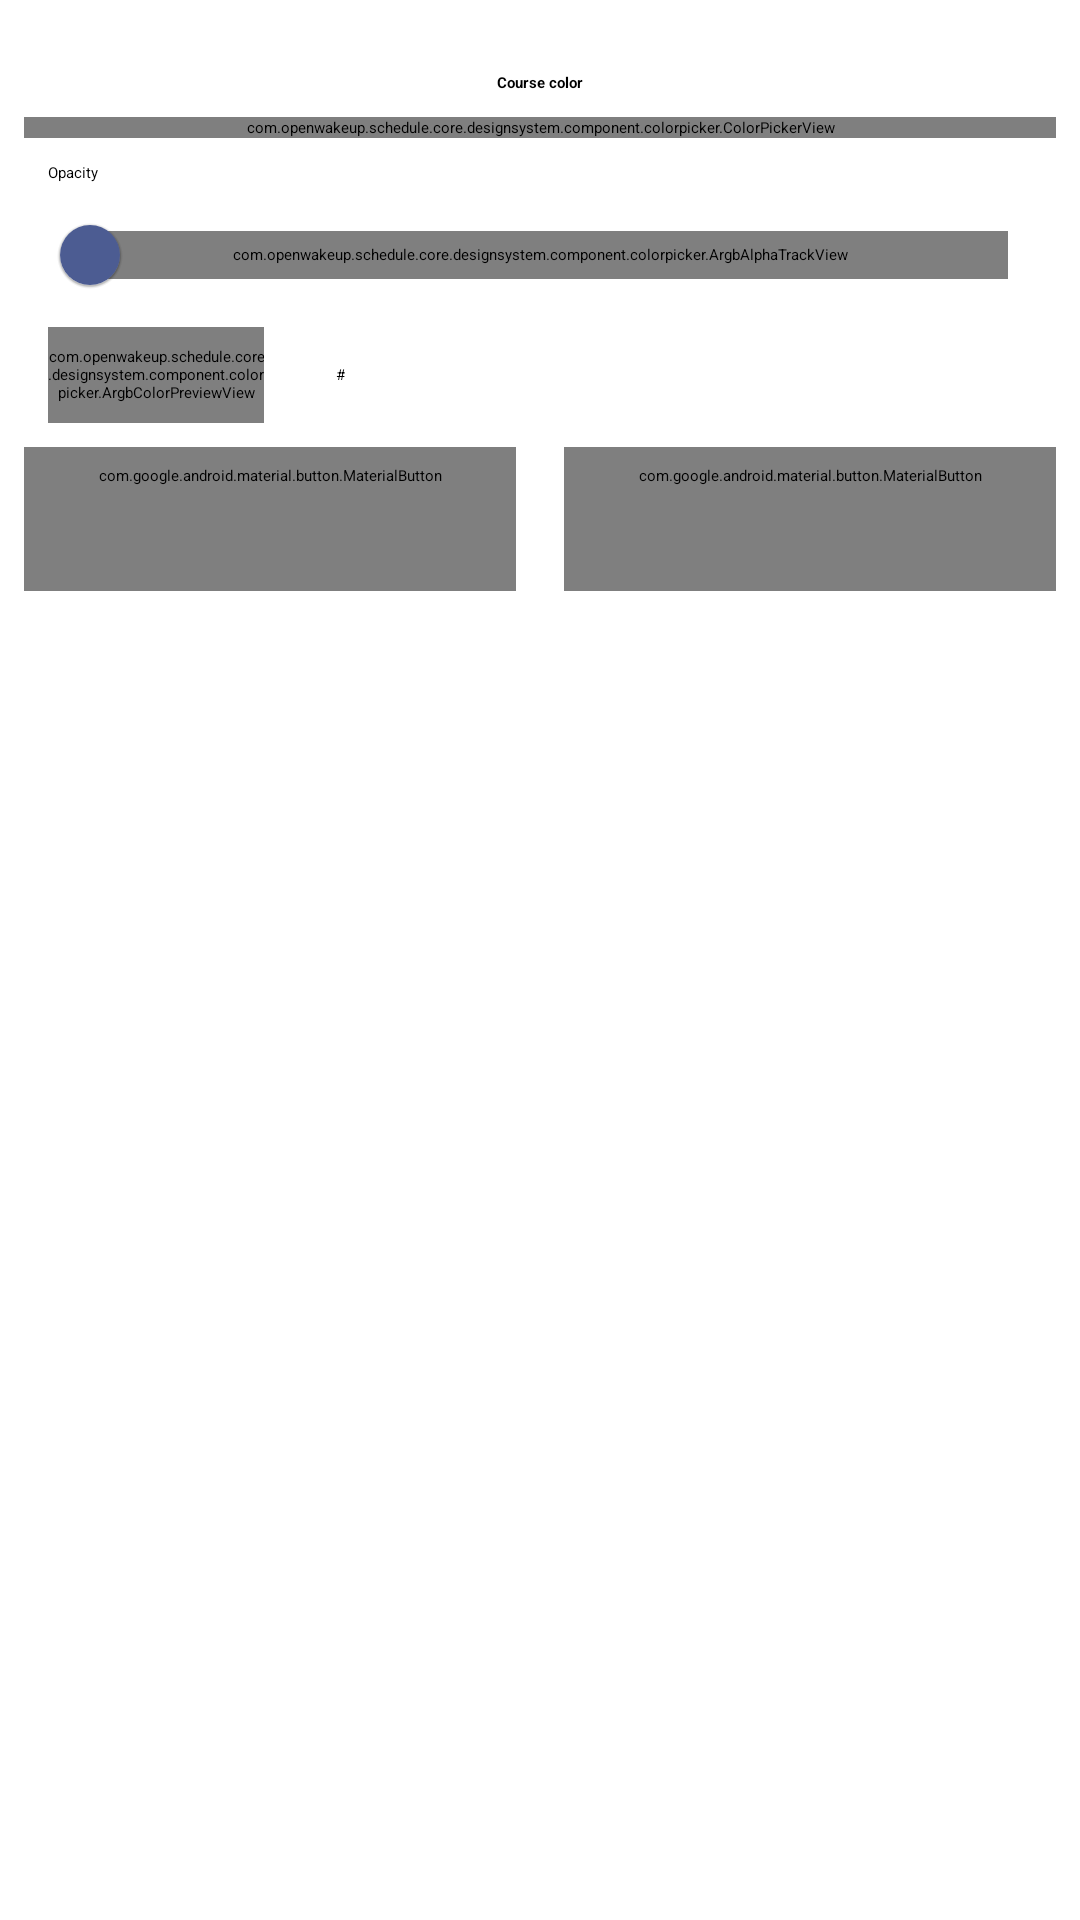

Produce the Android XML layout that renders to this screen, including the resource entries it uses.
<!-- AndroidManifest.xml: application theme AppTheme -->
<!-- res/layout/fragment_color_picker.xml -->
<?xml version="1.0" encoding="utf-8"?>
<androidx.appcompat.widget.LinearLayoutCompat xmlns:android="http://schemas.android.com/apk/res/android"
    xmlns:app="http://schemas.android.com/apk/res-auto"
    android:layout_width="280dp"
    android:layout_height="wrap_content"
    android:layout_gravity="center"
    android:orientation="vertical">

    <com.google.android.material.textview.MaterialTextView
        android:layout_width="match_parent"
        android:layout_height="wrap_content"
        android:layout_marginTop="24dp"
        android:gravity="center"
        android:text="@string/select_course_color"
        android:textStyle="bold" />

    <com.openwakeup.schedule.core.designsystem.component.colorpicker.ColorPickerView
        android:id="@+id/cpv_color"
        android:layout_width="match_parent"
        android:layout_height="wrap_content"
        android:layout_margin="8dp"
        app:cpv_showAlphaSlider="false" />
    
    <com.google.android.material.textview.MaterialTextView
        android:id="@+id/tv_color_opacity"
        android:layout_width="match_parent"
        android:layout_height="wrap_content"
        android:layout_marginHorizontal="16dp"
        android:text="@string/color_opacity"
        android:textAppearance="?attr/textAppearanceLabelLarge" />

    <FrameLayout
        android:layout_width="match_parent"
        android:layout_height="wrap_content"
        android:layout_marginHorizontal="8dp">

        
        <com.openwakeup.schedule.core.designsystem.component.colorpicker.ArgbAlphaTrackView
            android:id="@+id/alpha_color_track"
            android:layout_width="match_parent"
            android:layout_height="16dp"
            android:layout_gravity="center_vertical"
            android:layout_marginHorizontal="16dp"
            android:importantForAccessibility="no" />

        <com.google.android.material.slider.Slider
            android:id="@+id/slider_color_opacity"
            android:layout_width="match_parent"
            android:layout_height="wrap_content"
            android:contentDescription="@string/color_opacity"
            android:stepSize="1"
            android:valueFrom="0"
            android:valueTo="100"
            app:tickVisible="false"
            app:trackColorActive="@android:color/transparent"
            app:trackColorInactive="@android:color/transparent"
            app:trackHeight="16dp"
            app:trackStopIndicatorSize="0dp" />
    </FrameLayout>

    <androidx.appcompat.widget.LinearLayoutCompat
        android:layout_width="match_parent"
        android:layout_height="wrap_content"
        android:layout_marginBottom="8dp"
        android:orientation="horizontal"
        android:paddingStart="16dp"
        android:paddingEnd="16dp">

        <com.openwakeup.schedule.core.designsystem.component.colorpicker.ArgbColorPreviewView
            android:id="@+id/v_color"
            android:layout_width="72dp"
            android:layout_height="32dp"
            android:layout_gravity="center"
            android:importantForAccessibility="no" />

        <com.google.android.material.textview.MaterialTextView
            android:layout_width="wrap_content"
            android:layout_height="wrap_content"
            android:layout_gravity="center"
            android:layout_marginStart="24dp"
            android:text="@string/color_hex_prefix" />

        <com.google.android.material.textfield.TextInputEditText
            android:id="@+id/et_color"
            style="@style/ThemeOverlay.Material3.TextInputEditText.OutlinedBox"
            android:layout_width="0dp"
            android:layout_height="wrap_content"
            android:layout_weight="1"
            android:digits="0123456789ABCDEFabcdef"
            android:focusable="true"
            android:imeOptions="actionGo"
            android:inputType="textNoSuggestions"
            android:maxLength="8"
            android:maxLines="1"
            android:singleLine="true"
            android:typeface="monospace" />
    </androidx.appcompat.widget.LinearLayoutCompat>

    <androidx.appcompat.widget.LinearLayoutCompat
        android:layout_width="match_parent"
        android:layout_height="match_parent">

        <com.google.android.material.button.MaterialButton
            android:id="@+id/btn_cancel"
            style="@style/DialogButtonStyle"
            android:layout_width="0dp"
            android:layout_weight="1"
            android:text="@string/cancel" />

        <com.google.android.material.button.MaterialButton
            android:id="@+id/btn_save"
            style="@style/DialogButtonStyle"
            android:layout_width="0dp"
            android:layout_weight="1"
            android:text="@string/save"
            android:textStyle="bold" />
    </androidx.appcompat.widget.LinearLayoutCompat>
</androidx.appcompat.widget.LinearLayoutCompat>
<!-- resources referenced by this layout -->
<resources>
  <string name="cancel">Cancel</string>
  <string name="color_hex_prefix" translatable="false">#</string>
  <string name="color_opacity">Opacity</string>
  <string name="save">Save</string>
  <string name="select_course_color">Course color</string>
  <style name="AppTheme" parent="@style/BaseAppTheme">
          <item name="android:forceDarkAllowed">false</item>
      </style>
  <style name="ThemeOverlay.OpenWakeUp.MaterialAlertDialog" parent="@style/ThemeOverlay.Material3Expressive.MaterialAlertDialog">
          <item name="android:windowAnimationStyle">@style/Animation.OpenWakeUp.Dialog</item>
      </style>
  <style name="ThemeOverlay.OpenWakeUp.BottomSheetDialog" parent="@style/ThemeOverlay.Material3.BottomSheetDialog" />
  <style name="VerticalRecyclerView" parent="@android:style/Widget">
          <item name="android:scrollbars">vertical</item>
          <item name="android:overScrollMode">always</item>
      </style>
  <color name="md_theme_background">#faf8ff</color>
  <color name="md_theme_error">#ba1a1a</color>
  <color name="md_theme_errorContainer">#ffdad6</color>
  <color name="md_theme_onBackground">#1a1b21</color>
  <color name="md_theme_onError">#ffffff</color>
  <color name="md_theme_onErrorContainer">#410002</color>
  <color name="md_theme_onPrimary">#ffffff</color>
  <color name="md_theme_onPrimaryContainer">#03174b</color>
  <color name="md_theme_onPrimaryFixed">#03174b</color>
  <color name="md_theme_onPrimaryFixedVariant">#344479</color>
  <color name="md_theme_onSecondary">#ffffff</color>
  <color name="md_theme_onSecondaryContainer">#03174b</color>
  <color name="md_theme_onSecondaryFixed">#03174b</color>
  <color name="md_theme_onSecondaryFixedVariant">#344479</color>
  <color name="md_theme_onSurface">#1a1b21</color>
  <color name="md_theme_inverseOnSurface">#f1f0f7</color>
  <color name="md_theme_onSurfaceVariant">#45464f</color>
  <color name="md_theme_onTertiary">#ffffff</color>
  <color name="md_theme_onTertiaryContainer">#03174b</color>
  <color name="md_theme_onTertiaryFixed">#03174b</color>
  <color name="md_theme_onTertiaryFixedVariant">#344479</color>
  <color name="md_theme_outline">#767680</color>
  <color name="md_theme_outlineVariant">#c6c6d0</color>
  <color name="md_theme_primary">#4c5c92</color>
  <color name="md_theme_primaryContainer">#dce1ff</color>
  <color name="md_theme_primaryFixed">#dce1ff</color>
  <color name="md_theme_primaryFixedDim">#b5c4ff</color>
  <color name="md_theme_inversePrimary">#b5c4ff</color>
  <color name="md_theme_secondary">#4c5c92</color>
  <color name="md_theme_secondaryContainer">#dce1ff</color>
  <color name="md_theme_secondaryFixed">#dce1ff</color>
  <color name="md_theme_secondaryFixedDim">#b5c4ff</color>
  <color name="md_theme_surface">#faf8ff</color>
  <color name="md_theme_surfaceBright">#faf8ff</color>
  <color name="md_theme_surfaceContainer">#eeedf4</color>
  <color name="md_theme_surfaceContainerHigh">#e9e7ef</color>
  <color name="md_theme_surfaceContainerHighest">#e3e1e9</color>
  <color name="md_theme_surfaceContainerLow">#f4f3fa</color>
  <color name="md_theme_surfaceContainerLowest">#ffffff</color>
  <color name="md_theme_surfaceDim">#dad9e0</color>
  <color name="md_theme_inverseSurface">#2f3036</color>
  <color name="md_theme_surfaceVariant">#e2e1ec</color>
  <color name="md_theme_tertiary">#4c5c92</color>
  <color name="md_theme_tertiaryContainer">#dce1ff</color>
  <color name="md_theme_tertiaryFixed">#dce1ff</color>
  <color name="md_theme_tertiaryFixedDim">#b5c4ff</color>
  <style name="Animation.OpenWakeUp.Dialog" parent="@android:style/Animation.Dialog">
          <item name="android:windowEnterAnimation">@anim/openwakeup_dialog_enter</item>
          <item name="android:windowExitAnimation">@anim/openwakeup_dialog_exit</item>
      </style>
</resources>
